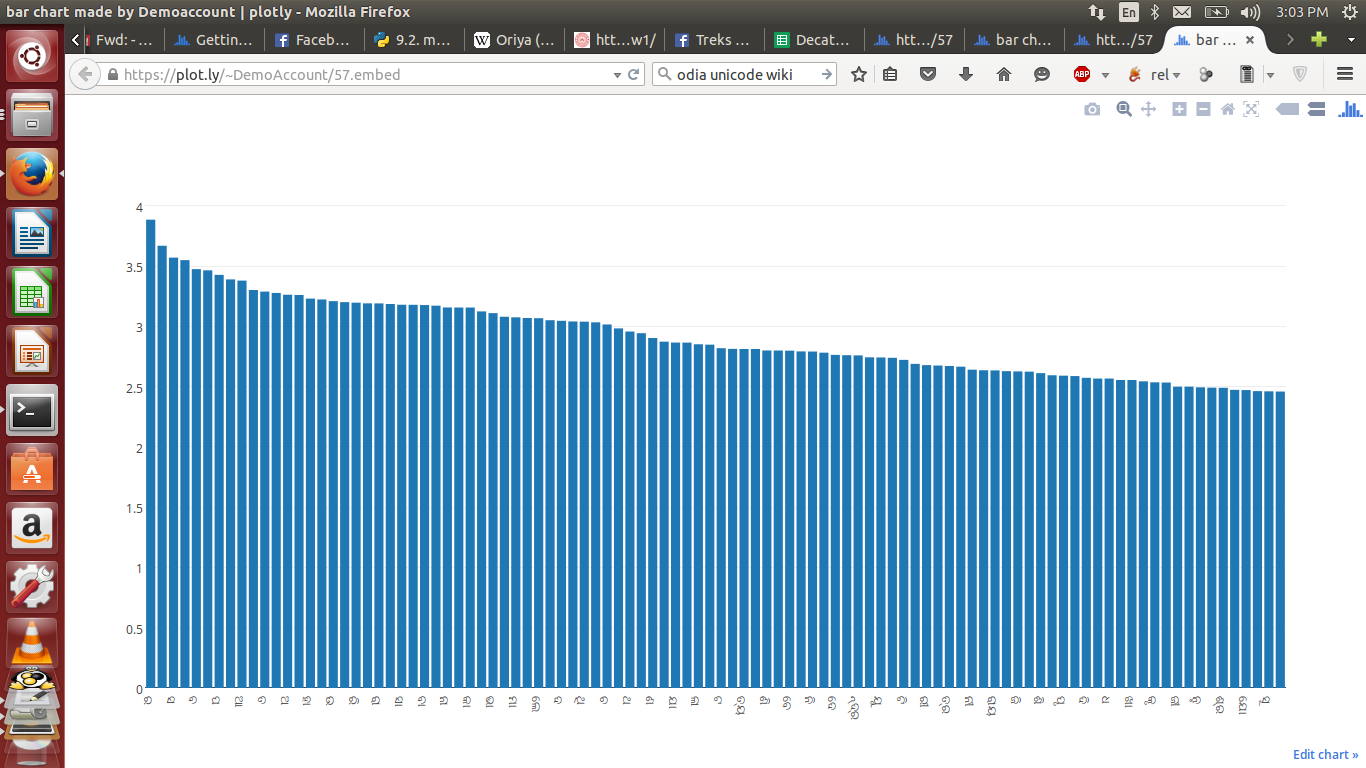

The table this chart was drawn from, first rows:
ଘୋ, 17
ଂ, 1
ତ୍ରିୟ, 1
ଘୃ, 1
ଘୁ, 16
ଘେ, 4
ଅମ୍, 1
ନ୍ଦି, 70
ନ୍ଦା, 20
ଦ୍ଦେ, 2
ମୟି, 1
ଳ୍ପେ, 1
ସାୟ, 6
ଭୀ, 73
କ୍ସା, 1
ଢ, 3
ଝି, 24
ଝା, 15
ଷ୍ଠା, 425
ସ୍କୁ, 61
ଲ, 576
ସ୍ଵୟଂ, 1
କ୍ରୀ, 14
କ୍ରୁ, 1
ଜନ୍, 1
କ୍ରୋ, 2
ଶ୍ଲେ, 1
ଜ୍ଜୟି, 1
ତ୍ତ, 84
ସାଂ, 7
ଙ୍କ, 1201
ଙ୍ଗ, 145
କ୍ରା, 12
ଙ୍ଘ, 4
ମ୍ନା, 2
ର୍ଦେ, 2
ଝୁ, 3
ବ୍ଧି, 1
ର୍କ୍ସ, 1
ର୍ତ୍ତ, 19
ଝୋ, 2
ଣ୍ଢା, 1
ୢ, 1
ନ୍ଦୋ, 35
ଲ୍ୟାୟ, 1
ନ୍ଦେ, 2
ରିଂ, 8
ଦ୍ଦି, 1
ଫୋନ୍, 1
ନ୍ଦୁ, 34
ନ୍ଦୀ, 75
ଜ୍ଜ୍ଵ, 4
ଘା, 9
ଙ୍ଗ୍ରେ, 1
ନ୍ମେ, 1
ଘ୍ର, 4
ଜ଼, 1
ମୟୂ, 1
ଚ୍ୟ, 1
ଫୁ, 31
ନ୍ୟ, 133
... 1,102 more rows
